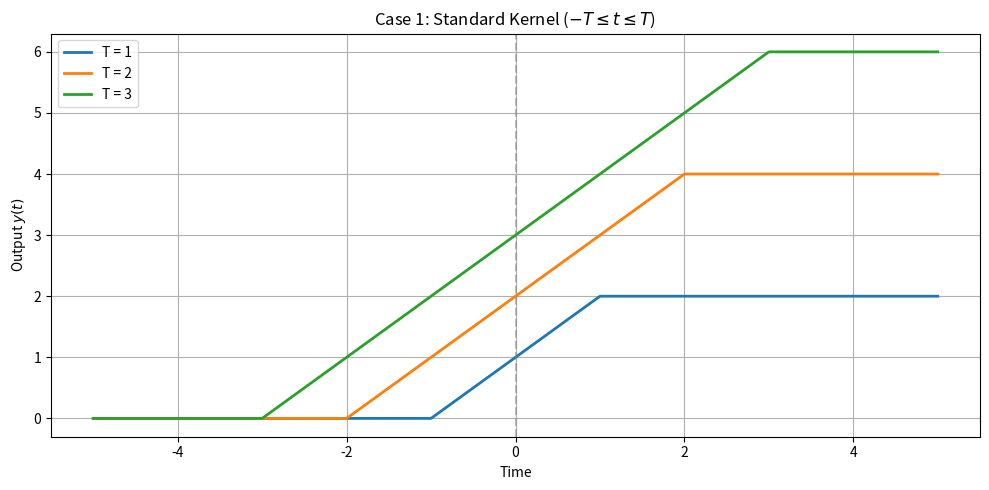
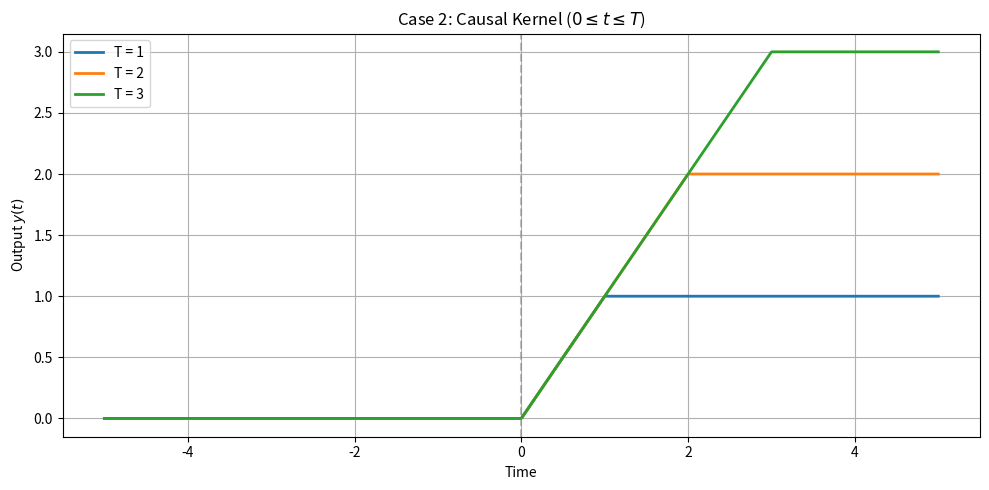
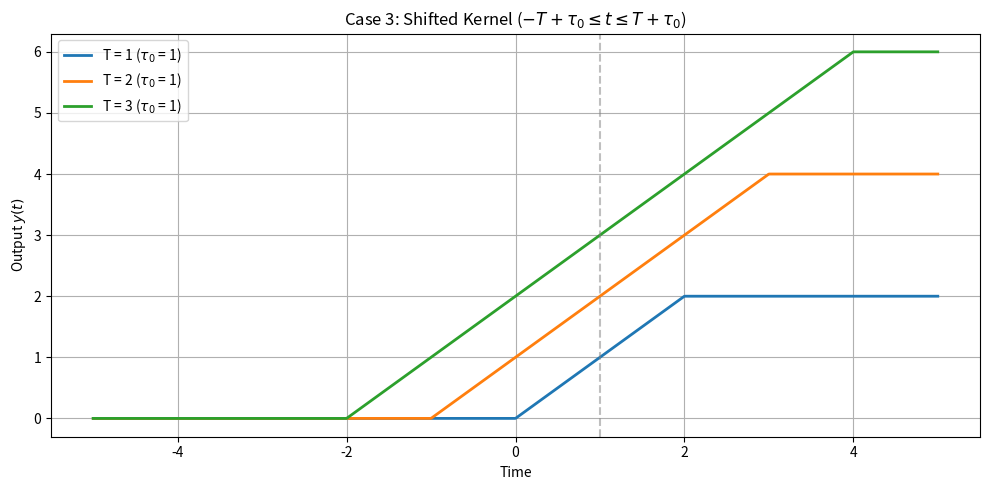

Generate these figures, in order, with matplotlib:
import numpy as np
import matplotlib.pyplot as plt

# Configuration
T_values = [1, 2, 3]  # Kernel widths to compare
tau0 = 1               # Time shift for Case 3
t = np.linspace(-5, 5, 1000)  # Time axis

# 1. Standard Kernel Plot (-T ≤ t ≤ T)
plt.figure(figsize=(10, 5))
for T in T_values:
    y = np.piecewise(t,
        [t < -T, (-T <= t) & (t <= T), t > T],
        [0, lambda t: t + T, 2*T]
    )
    plt.plot(t, y, linewidth=2, label=f'T = {T}')

plt.title('Case 1: Standard Kernel ($-T \leq t \leq T$)')
plt.xlabel('Time')
plt.ylabel('Output $y(t)$')
plt.grid(True)
plt.legend()
plt.axvline(x=0, color='gray', linestyle='--', alpha=0.5)
plt.tight_layout()
plt.show()

# 2. Causal Kernel Plot (0 ≤ t ≤ T)
plt.figure(figsize=(10, 5))
for T in T_values:
    y = np.piecewise(t,
        [t < 0, (0 <= t) & (t <= T), t > T],
        [0, lambda t: t, T]
    )
    plt.plot(t, y, linewidth=2, label=f'T = {T}')

plt.title('Case 2: Causal Kernel ($0 \leq t \leq T$)')
plt.xlabel('Time')
plt.ylabel('Output $y(t)$')
plt.grid(True)
plt.legend()
plt.axvline(x=0, color='gray', linestyle='--', alpha=0.5)
plt.tight_layout()
plt.show()

# 3. Shifted Kernel Plot (-T+τ₀ ≤ t ≤ T+τ₀)
plt.figure(figsize=(10, 5))
for T in T_values:
    y = np.piecewise(t,
        [t < -T + tau0, (-T + tau0 <= t) & (t <= T + tau0), t > T + tau0],
        [0, lambda t: t - tau0 + T, 2*T]
    )
    plt.plot(t, y, linewidth=2, label=f'T = {T} ($τ_0$ = {tau0})')

plt.title(f'Case 3: Shifted Kernel ($-T+τ_0 \leq t \leq T+τ_0$)')
plt.xlabel('Time')
plt.ylabel('Output $y(t)$')
plt.grid(True)
plt.legend()
plt.axvline(x=tau0, color='gray', linestyle='--', alpha=0.5)
plt.tight_layout()
plt.show()